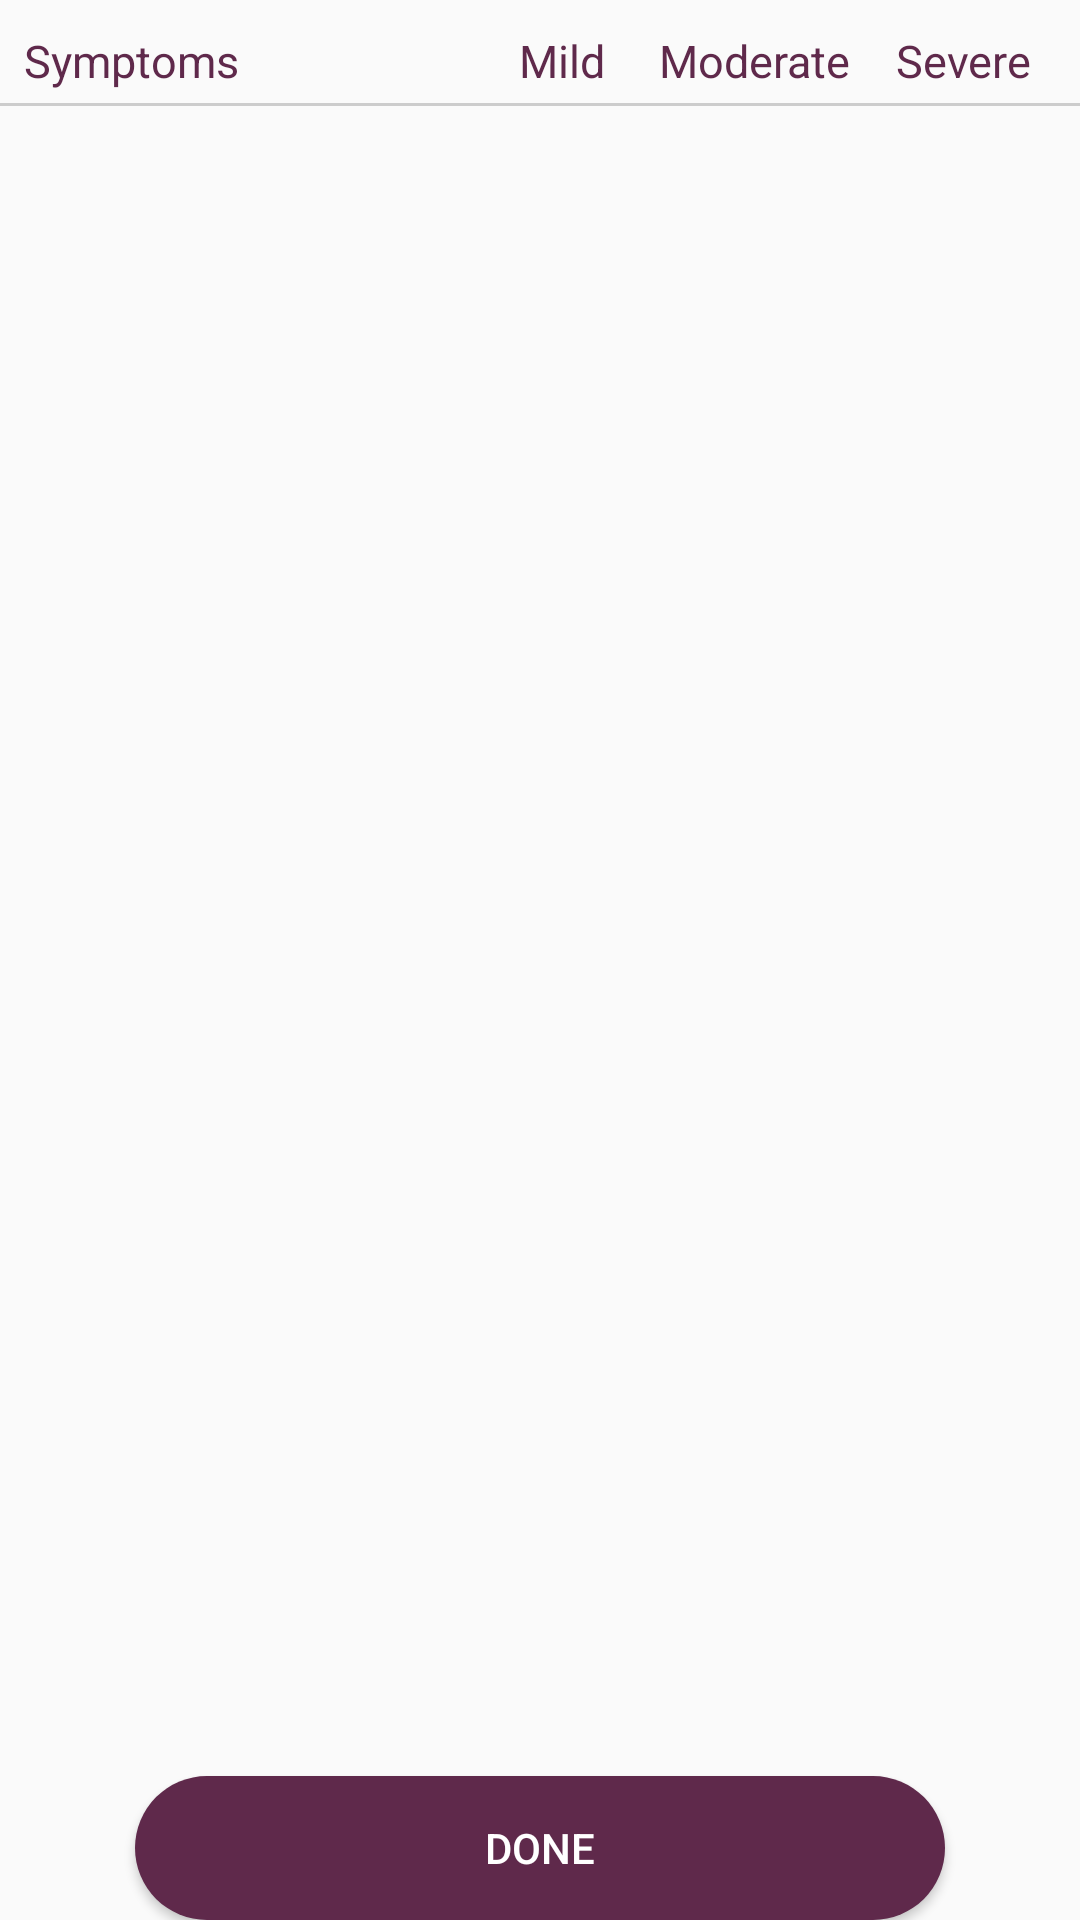

Produce the Android XML layout that renders to this screen, including the resource entries it uses.
<!-- AndroidManifest.xml: application theme AppTheme -->
<!-- res/layout/fragment_symptoms.xml -->
<?xml version="1.0" encoding="utf-8"?>
<androidx.constraintlayout.widget.ConstraintLayout xmlns:android="http://schemas.android.com/apk/res/android"
    xmlns:app="http://schemas.android.com/apk/res-auto"
    android:layout_width="match_parent"
    android:layout_height="match_parent"
    xmlns:tools="http://schemas.android.com/tools"
    android:layout_marginStart="10dp"
    android:layout_marginTop="10dp"
    android:layout_marginEnd="10dp"
    android:layout_marginBottom="9dp"
    android:focusableInTouchMode="true">

    <RelativeLayout
        android:layout_marginTop="10dp"
        android:id="@+id/tv_header"
        app:layout_constraintEnd_toEndOf="parent"
        app:layout_constraintStart_toStartOf="parent"
        app:layout_constraintTop_toTopOf="parent"
        android:layout_width="match_parent"
        android:layout_height="wrap_content">
        <TextView
            android:layout_marginLeft="8dp"
            android:id="@+id/tv"
            android:layout_width="wrap_content"
            android:layout_height="wrap_content"
            android:lineSpacingExtra="4sp"
            android:text="Symptoms"
            android:textColor="@color/colorPrimary"
            android:textSize="15sp"

            />
        <LinearLayout

            android:layout_alignParentRight="true"
            android:layout_marginRight="10dp"
            android:orientation="horizontal"
            android:layout_width="wrap_content"
            android:layout_height="wrap_content">
            <TextView

                android:layout_width="wrap_content"
                android:layout_height="wrap_content"
                android:text="Mild"
                android:layout_marginRight="3dp"
                android:textColor="@color/colorPrimary"
                android:textSize="15sp"

                />
            <TextView
                android:layout_marginLeft="15dp"
                android:layout_width="wrap_content"
                android:layout_height="wrap_content"
                android:text="Moderate"
                android:textColor="@color/colorPrimary"
                android:textSize="15sp"

                />
            <TextView
                android:layout_marginRight="6dp"
                android:layout_marginLeft="15dp"
                android:layout_width="wrap_content"
                android:layout_height="wrap_content"
                android:text="Severe"
                android:textColor="@color/colorPrimary"
                android:textSize="15sp"

                />
        </LinearLayout>
        <View
            android:layout_marginTop="4dp"
            android:layout_below="@id/tv"
            android:background="#CCC"
            android:layout_width="match_parent"
            android:layout_height="1dp"/>
    </RelativeLayout>



    <androidx.recyclerview.widget.RecyclerView


        android:id="@+id/scrollable"
        android:layout_width="match_parent"
        android:layout_height="match_parent"
        android:layout_marginTop="6dp"
        android:clipToPadding="false"
        android:nestedScrollingEnabled="false"
        android:orientation="vertical"
        android:paddingHorizontal="8dp"

        app:layout_constrainedHeight="true"
        app:layout_constraintBottom_toTopOf="@+id/tv_footer"
        app:layout_constraintEnd_toEndOf="parent"
        app:layout_constraintStart_toStartOf="parent"
        app:layout_constraintTop_toBottomOf="@+id/tv_header"
        tools:listitem="@layout/layout_symtomps" />



    <Button
        android:id="@+id/tv_footer"
        android:layout_width="wrap_content"
        android:layout_height="wrap_content"

        android:background="@drawable/capsule_button"
        app:layout_constraintEnd_toEndOf="parent"
        android:text="DONE"
        android:textAllCaps="false"
        android:textColor="@color/white"
        app:layout_constraintBottom_toBottomOf="parent"
        app:layout_constraintStart_toStartOf="parent"
        app:layout_constraintTop_toBottomOf="@+id/scrollable" />

</androidx.constraintlayout.widget.ConstraintLayout>
<!-- res/layout/layout_symtomps.xml (included above) -->
<?xml version="1.0" encoding="utf-8"?>
<androidx.constraintlayout.widget.ConstraintLayout xmlns:android="http://schemas.android.com/apk/res/android"
    xmlns:app="http://schemas.android.com/apk/res-auto"
    android:layout_width="match_parent"
    android:layout_height="wrap_content"
    xmlns:tools="http://schemas.android.com/tools"
    android:layout_marginStart="2dp"
    android:layout_marginTop="10dp"
    android:layout_marginEnd="2dp"
    android:layout_marginBottom="4dp"
    android:focusableInTouchMode="true">

    <RelativeLayout

        android:id="@+id/tv_header"
        app:layout_constraintEnd_toEndOf="parent"
        app:layout_constraintStart_toStartOf="parent"
        app:layout_constraintTop_toTopOf="parent"
        android:layout_width="match_parent"
        android:layout_height="wrap_content">
        <LinearLayout
            android:id="@+id/tv"
            android:layout_height="wrap_content"
            android:layout_width="wrap_content"
            android:orientation="horizontal">
            <de.hdodenhof.circleimageview.CircleImageView
                android:layout_marginTop="10dp"
                android:layout_gravity="center_horizontal"
                android:id="@+id/profile_image1"
                android:layout_width="50dp"
                android:layout_height="50dp"
                android:src="@drawable/doctor"
                app:civ_border_width="2dp"
                app:civ_border_color="@color/white"/>
            <TextView
                android:id="@+id/tv_text"
                android:layout_marginLeft="4dp"
                android:layout_width="wrap_content"
                android:layout_height="wrap_content"
                android:layout_marginTop="15dp"
                android:text="Symptoms"
                android:textColor="@color/colorPrimary"
                android:textSize="13sp"

                />
        </LinearLayout>

        <LinearLayout
           android:layout_marginTop="10dp"
            android:layout_alignParentRight="true"
            android:orientation="horizontal"
            android:layout_width="wrap_content"
            android:layout_height="wrap_content">
            <LinearLayout
                app:layout_constraintEnd_toEndOf="@+id/test"
                app:layout_constraintStart_toStartOf="@+id/test"
                app:layout_constraintTop_toBottomOf="@+id/test"
                android:orientation="horizontal"
                android:layout_height="wrap_content"
                android:layout_width="wrap_content">
                <RadioGroup
                    android:orientation="horizontal"
                    android:id="@+id/radioGroup1"
                    android:layout_width="wrap_content"
                    android:layout_height="wrap_content"
                    android:layout_alignParentTop="true"
                    android:layout_centerHorizontal="true"
                    >

                    <RadioButton


                        android:id="@+id/radio0"

                        android:background="@drawable/background_mild"
                        android:textColor="@drawable/txt_rb"
                        android:button="@android:color/transparent"
                        android:layout_width="60dp"
                        android:layout_height="25dp"
                        />

                    <RadioButton
                        android:layout_marginLeft="4dp"
                        android:id="@+id/radio1"
                        android:layout_width="60dp"
                        android:layout_height="25dp"
                        android:background="@drawable/background_moderate"
                        android:textColor="@drawable/txt_rb"
                        android:button="@android:color/transparent"
                        />

                    <RadioButton
                        android:layout_marginLeft="4dp"
                        android:id="@+id/radio2"
                        android:layout_width="60dp"
                        android:layout_height="25dp"
                        android:background="@drawable/background_severe"
                        android:textColor="@drawable/txt_rb"
                        android:button="@android:color/transparent"
                        />
                </RadioGroup>
            </LinearLayout>
        </LinearLayout>
        <View

            android:layout_below="@id/tv"
            android:background="#CCC"
            android:layout_width="match_parent"
            android:layout_height="1dp"/>
    </RelativeLayout>




</androidx.constraintlayout.widget.ConstraintLayout>
<!-- resources referenced by this layout -->
<resources>
  <color name="colorPrimary">#5F294B</color>
  <color name="white">#FFFFFF</color>
  <!-- drawable background_mild: vector/xml drawable (drawable, 2478 chars, omitted) -->
  <!-- drawable background_moderate: vector/xml drawable (drawable, 2478 chars, omitted) -->
  <!-- drawable background_severe: vector/xml drawable (drawable, 2478 chars, omitted) -->
  <!-- drawable capsule_button (drawable) -->
  <?xml version="1.0" encoding="utf-8"?>
  <shape xmlns:android="http://schemas.android.com/apk/res/android"
      android:shape="rectangle" >
  
      <corners
          android:bottomLeftRadius="30dp"
          android:bottomRightRadius="30dp"
          android:radius="60dp"
          android:topLeftRadius="30dp"
          android:topRightRadius="30dp" />
  
      <solid android:color="@color/primaryTextColor" />
  
      <padding
          android:bottom="0dp"
          android:left="0dp"
          android:right="0dp"
          android:top="0dp" />
  
      <size
          android:height="45dp"
          android:width="270dp" />
  
  </shape>
  <!-- drawable doctor: png bitmap (drawable, 4907 bytes) -->
  <!-- drawable txt_rb (drawable) -->
  <?xml version="1.0" encoding="utf-8"?>
  <selector xmlns:android="http://schemas.android.com/apk/res/android">
  <item android:color="@color/white" android:state_checked="true"/>
  <item android:color="#FF3389" android:state_checked="false"/>
  
  </selector>
  <style name="AppTheme" parent="Theme.AppCompat.Light.NoActionBar">
          
          <item name="colorPrimary">@color/colorPrimary</item>
          <item name="colorPrimaryDark">@color/colorPrimaryDark</item>
          <item name="colorAccent">@color/colorAccent</item>
      </style>
  <color name="primaryTextColor">#5F294B</color>
  <color name="colorPrimaryDark">#5F294B</color>
  <color name="colorAccent">#5F294B</color>
</resources>
